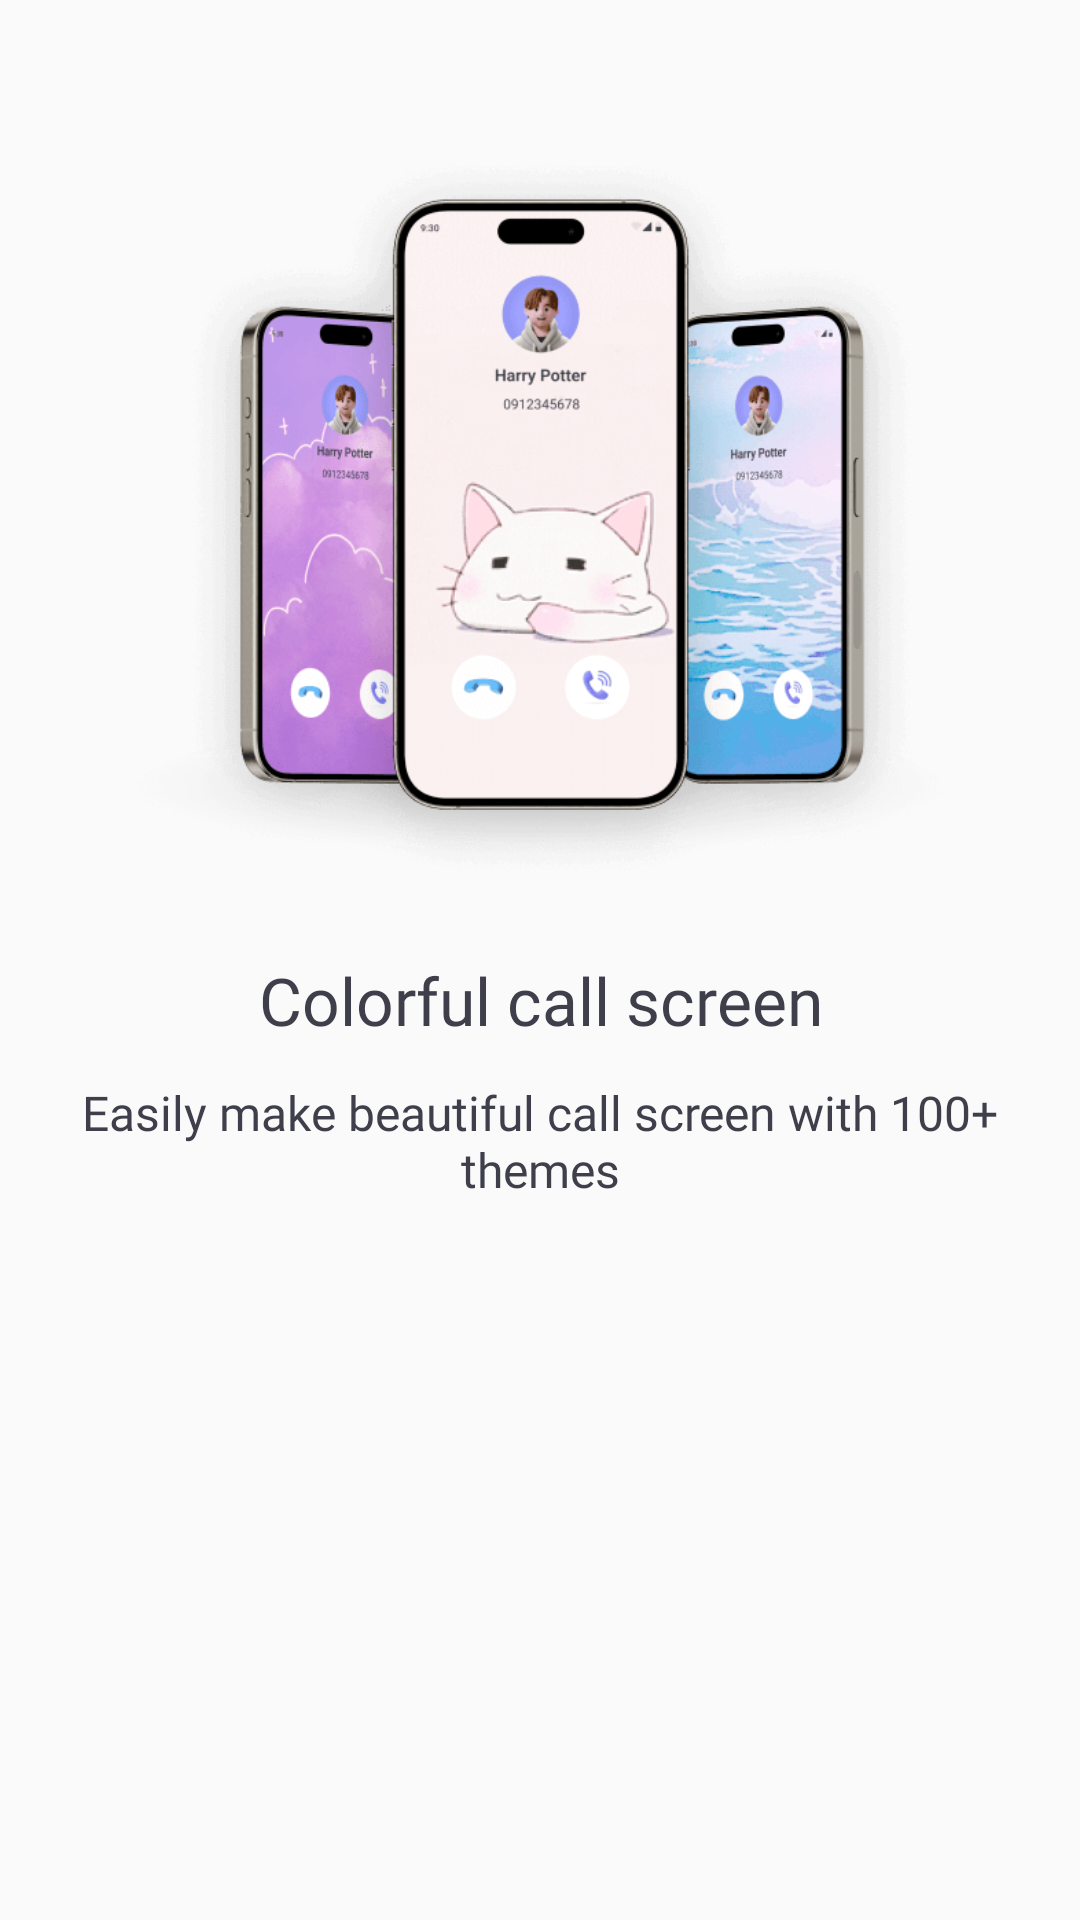

Here is an Android app screen rendered from its layout file. Give the layout XML and the strings, colors and styles it references.
<!-- AndroidManifest.xml: activity theme ThemTabLayout -->
<!-- res/layout/fragment_intro.xml -->
<?xml version="1.0" encoding="utf-8"?>
<androidx.constraintlayout.widget.ConstraintLayout xmlns:android="http://schemas.android.com/apk/res/android"
    xmlns:app="http://schemas.android.com/apk/res-auto"
    xmlns:tools="http://schemas.android.com/tools"
    android:layout_width="match_parent"
    android:layout_height="match_parent"
    tools:context=".ui.intro.IntroFragment">

    <ImageView
        android:id="@+id/imgContent"
        android:layout_width="match_parent"
        android:layout_height="0dp"
        app:layout_constraintEnd_toEndOf="parent"
        android:layout_marginTop="50dp"
        app:layout_constraintDimensionRatio="360:245"
        app:layout_constraintStart_toStartOf="parent"
        app:layout_constraintTop_toTopOf="parent"
        android:src="@drawable/img_intro_1"/>

    <TextView
        android:id="@+id/title"
        android:layout_width="match_parent"
        android:layout_height="wrap_content"
        android:gravity="center"
        android:textColor="@color/black_app"
        android:fontFamily="@font/roboto_bold_700"
        android:textSize="22sp"
        android:layout_marginTop="24dp"
        android:layout_marginHorizontal="20dp"
        android:text="@string/intro_title_1"
        app:layout_constraintEnd_toEndOf="parent"
        app:layout_constraintStart_toStartOf="parent"
        app:layout_constraintTop_toBottomOf="@+id/imgContent" />

    <TextView
        android:id="@+id/content"
        android:layout_width="match_parent"
        android:layout_height="wrap_content"
        android:gravity="center"
        android:textColor="@color/black_app"
        android:layout_marginTop="12dp"
        android:layout_marginHorizontal="20dp"
        android:fontFamily="@font/roboto_medium_500"
        android:textSize="16sp"
        android:text="@string/intro_content_1"
        app:layout_constraintEnd_toEndOf="parent"
        app:layout_constraintStart_toStartOf="parent"
        app:layout_constraintTop_toBottomOf="@+id/title" />

</androidx.constraintlayout.widget.ConstraintLayout>
<!-- resources referenced by this layout -->
<resources>
  <color name="black_app">#3F3F4B</color>
  <!-- drawable img_intro_1: png bitmap (drawable, 68496 bytes) -->
  <string name="intro_content_1">Easily make beautiful call screen with 100+ themes</string>
  <string name="intro_title_1">Colorful call screen</string>
  <style name="ThemTabLayout" parent="Theme.AppCompat.Light.NoActionBar">
  		<item name="colorPrimary">@color/purple_500</item>
  		<item name="colorPrimaryVariant">@color/black</item>
  		<item name="colorOnPrimary">@color/white</item>
  		
  		<item name="colorSecondary">@color/teal_200</item>
  		<item name="colorSecondaryVariant">@color/teal_700</item>
  		<item name="colorOnSecondary">@color/black</item>
  		
  		<item name="android:statusBarColor" tools:targetApi="l">?attr/colorPrimaryVariant</item>
  	</style>
  <color name="purple_500">#FF6200EE</color>
  <color name="black">#FF000000</color>
  <color name="white">#FFFFFFFF</color>
  <color name="teal_200">#FF03DAC5</color>
  <color name="teal_700">#FF018786</color>
</resources>
